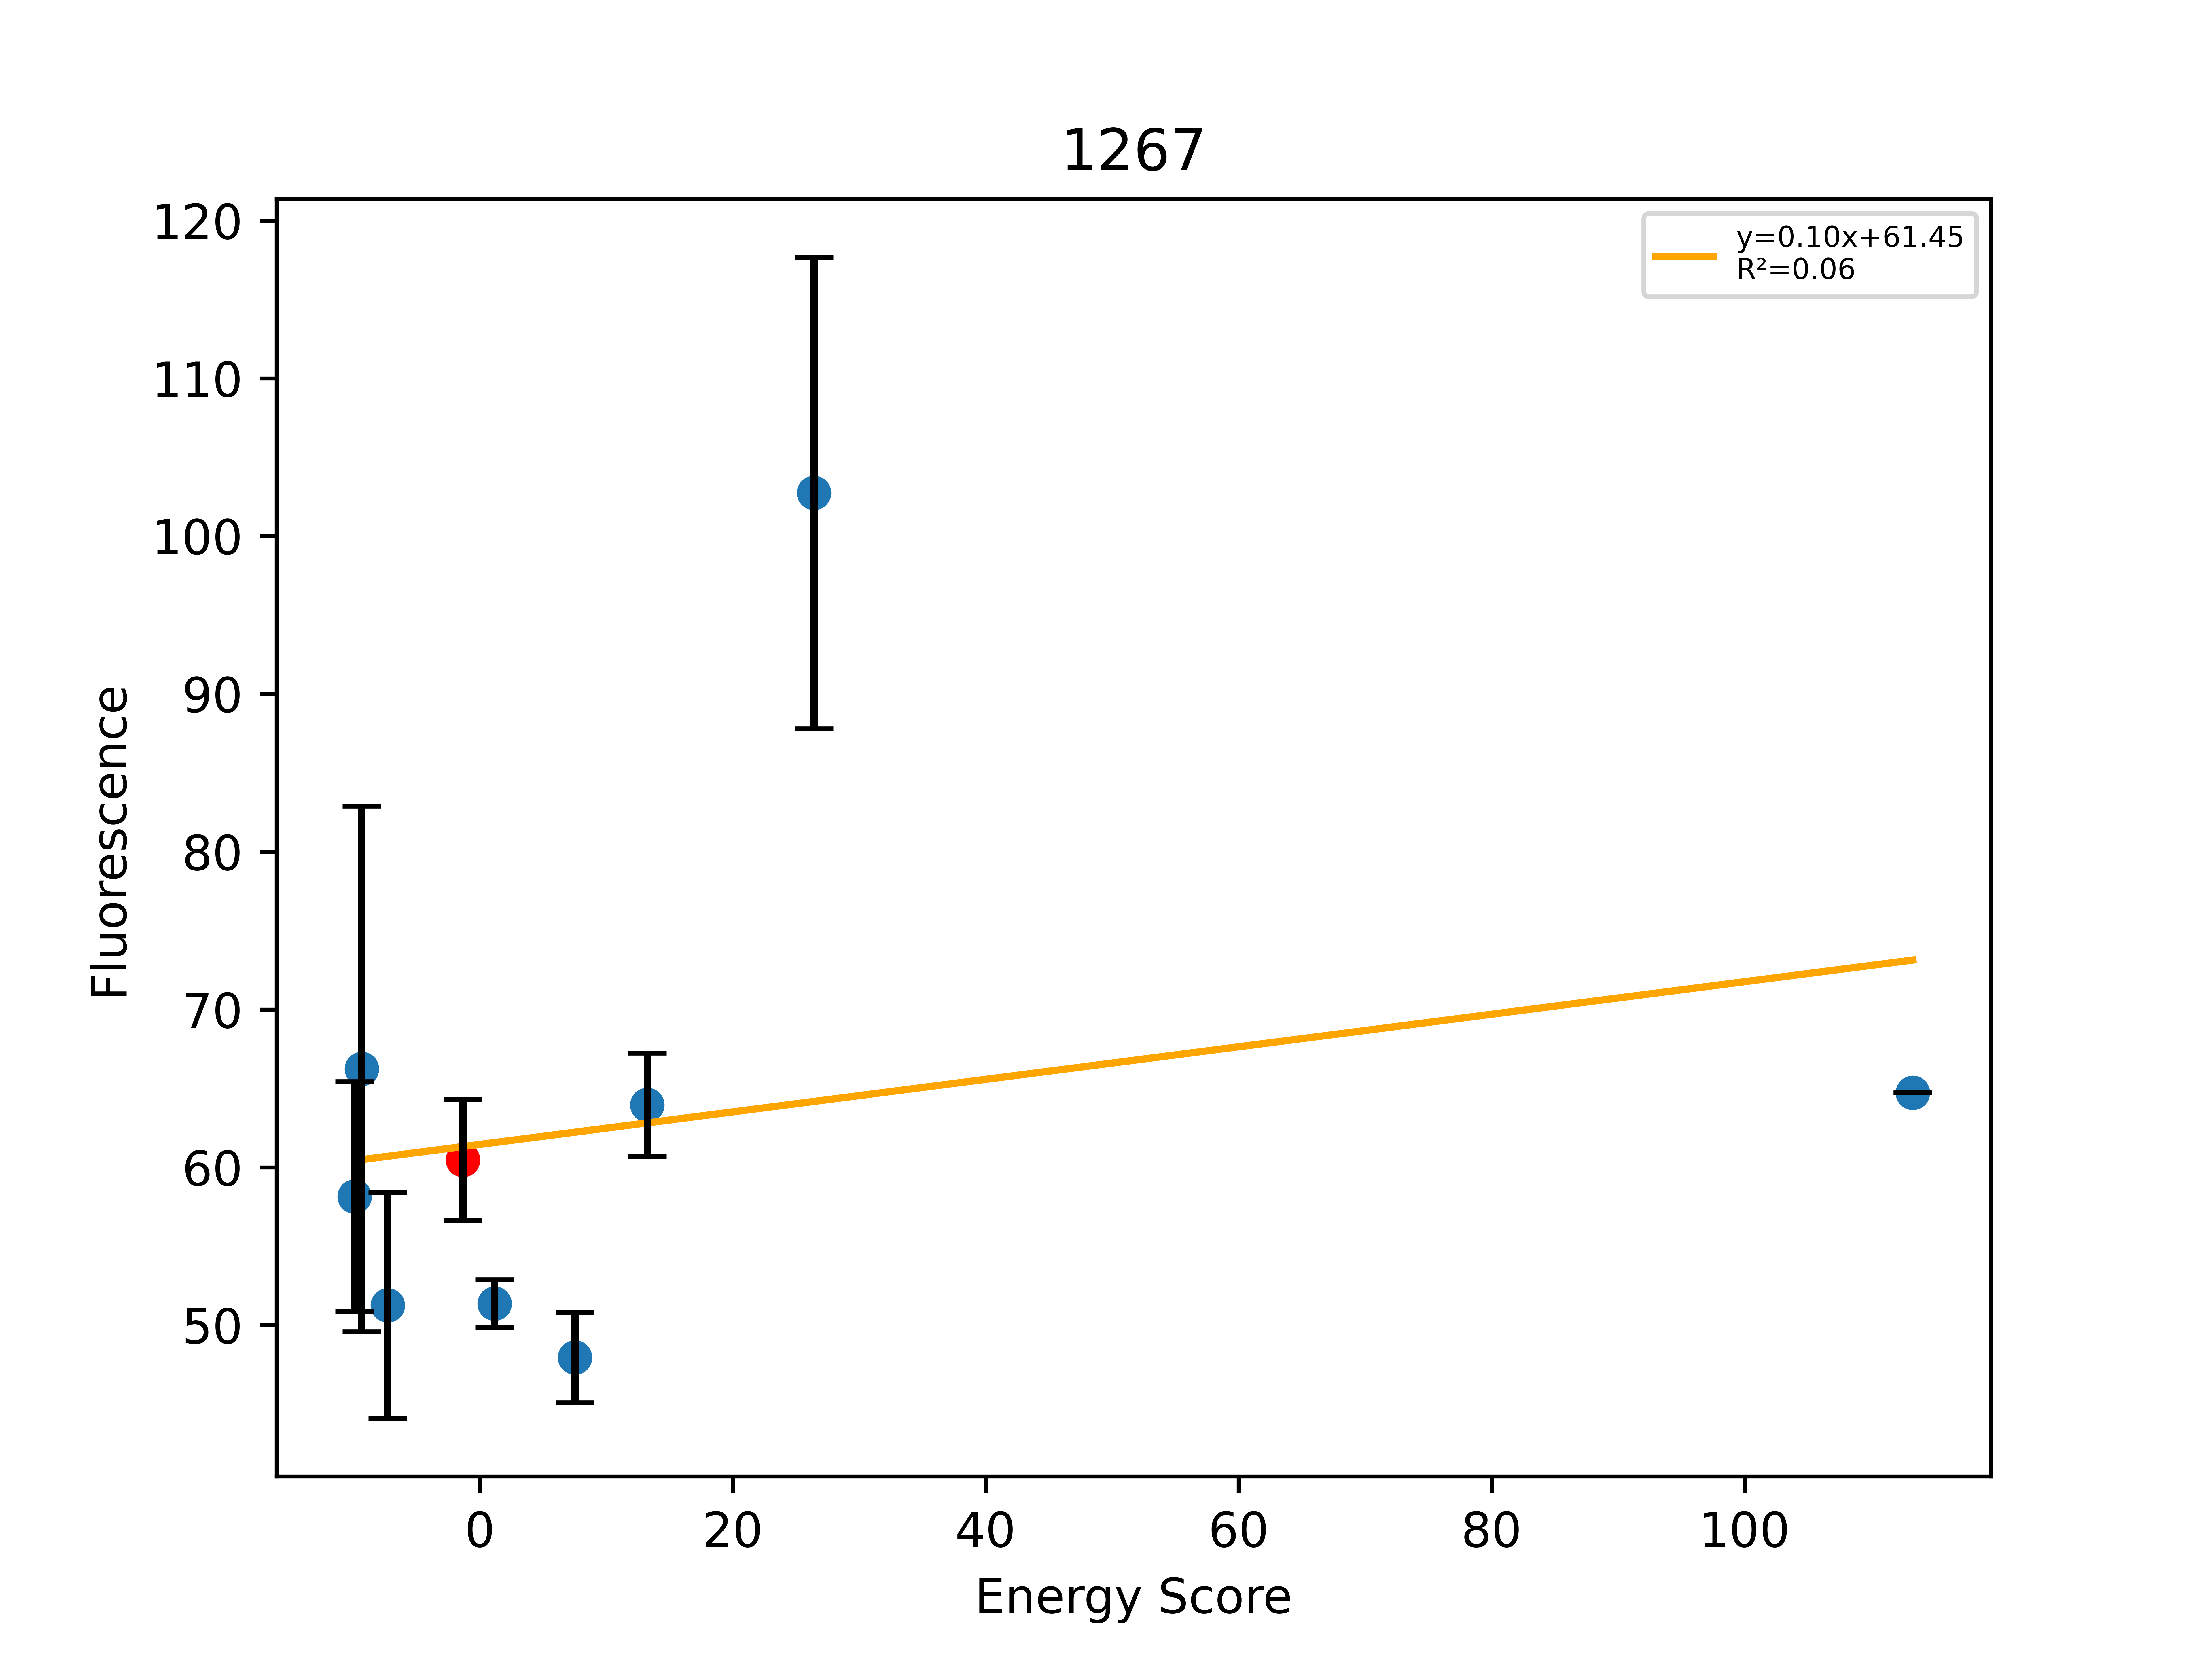

Values plotted in this chart, from the file beside it:
, Sequence, EnergyScore, Fluorescence, FluorStdDev, PercentGpa, PercentGpaStdDev, MaltosePercentDiff, Dimer, Monomer, DimerDiff, VDWDimer, VDWDiff, HBONDDimer, HBONDDiff, IMM1Dimer, IMM1Diff, SequenceProbability, DimerSasa, MonomerSasa, startXShift, xShift, xShiftDiff, startCrossingAngle
0, LLLALYWTILGIGLLLLLILI, -7.014, 63853, 8002, 58.15, 7.287, -100.0, -373.9, -366.9, -14.18, -70.64, -9.909, -59.14, 0.06301, -244.1, -4.336, 4.46157e-05, 4038, 4776, 8.393, 8.176, 0.2167, -62.69
1, LLLALYATILGIGLLLLLILI, -4.325, 72732, 18278, 66.24, 16.65, -69.62, -364.9, -360.6, -5.218, -70.07, -9.329, -59.14, 0.06301, -235.7, 4.048, 6.69236e-05, 4006, 4589, 8.393, 8.176, 0.2167, -62.69
2, LLLALYTTILGIGLLLLLILI, -14.07, 56271, 7863, 51.25, 7.161, -79.13, -379.7, -365.6, -19.96, -68.02, -7.289, -72.86, -13.65, -238.8, 0.9828, 5.22474e-05, 3990, 4610, 8.393, 8.176, 0.2167, -62.69
3, LLLALYFTILGIGLLLLLILI, -12.31, 66402, 4212, 60.47, 3.836, -17.8, -359.7, -347.4, -6.395, -60.74, -1.34, -59.2, 0.02352, -239.8, -5.078, 0.0001186, 4097, 0.0, 8.393, 8.176, 0.2167, -62.69
4, LLLTLYFTILGIGLLLLLILI, -3.825, 56408, 1651, 51.37, 1.504, -38.33, -360.6, -356.8, -0.9128, -59.56, 1.172, -59.14, 0.06301, -241.9, -2.148, 4.62893e-05, 3965, 4745, 8.393, 8.176, 0.2167, -62.69
5, LLLALYFIILGIGLLLLLILI, 6.42, 52648, 3143, 47.95, 2.862, -63.36, -346.8, -353.3, 12.88, -53.21, 7.527, -53.35, 5.851, -240.3, -0.5002, 5.64051e-05, 3959, 4788, 8.393, 8.176, 0.2167, -62.69
6, LLLALYFTILGIGLTLLLILI, -12.96, 70237, 3592, 63.97, 3.271, -59.04, -359.9, -346.9, -0.1312, -47.49, 13.24, -72.93, -13.72, -239.4, 0.3524, 5.22474e-05, 4007, 4685, 8.393, 8.176, 0.2167, -62.69
7, LLLALYFTILGYGLLLLLILI, 3.453, 112813, 16403, 102.7, 14.94, -100.0, -336.2, -339.7, 23.49, -34.31, 26.43, -59.14, 0.06301, -242.8, -2.998, 3.54818e-05, 4076, 4771, 8.393, 8.176, 0.2167, -62.69
8, LLLALYFTILIIGLLLLLILI, 108.6, 71062, 0.0, 64.72, 0.0, -100.0, -254.9, -363.4, 104.9, 52.58, 113.3, -63.65, -4.449, -243.8, -3.997, 9.9407e-05, 3963, 4769, 8.393, 8.176, 0.2167, -62.69
